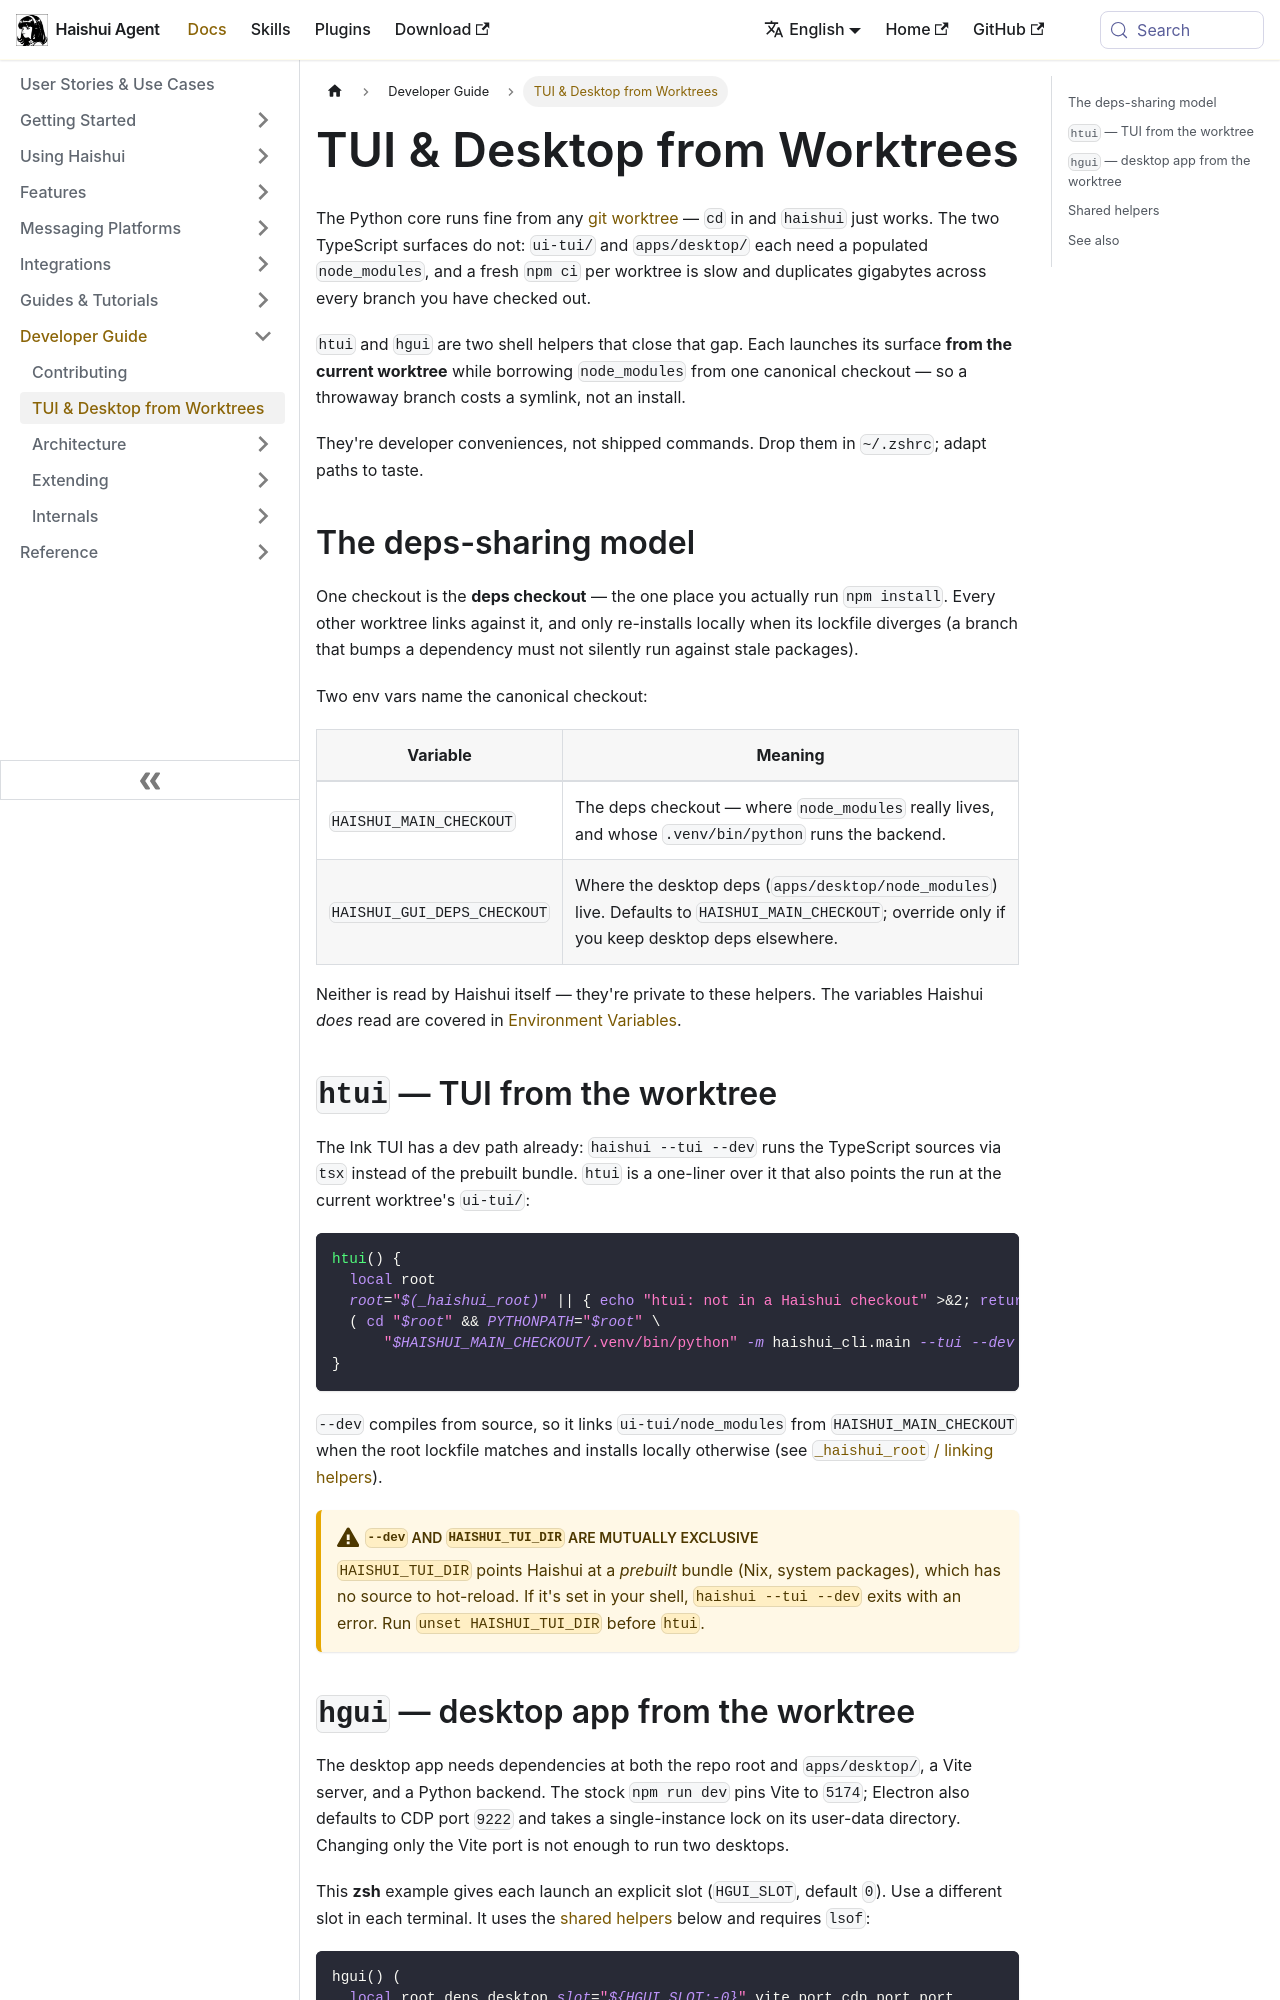

repository: aiqinghaiwork163/haishui-agent · page: docs/developer-guide/worktree-ui-dev/index.html · generator: docusaurus

---
sidebar_position: 5
title: "TUI & Desktop from Worktrees"
description: "Run the Ink TUI and Electron desktop app from a git worktree without a full npm install per checkout"
---

# TUI & Desktop from Worktrees

The Python core runs fine from any [git worktree](../user-guide/git-worktrees.md) — `cd` in and `haishui` just works. The two TypeScript surfaces do not: `ui-tui/` and `apps/desktop/` each need a populated `node_modules`, and a fresh `npm ci` per worktree is slow and duplicates gigabytes across every branch you have checked out.

`htui` and `hgui` are two shell helpers that close that gap. Each launches its surface **from the current worktree** while borrowing `node_modules` from one canonical checkout — so a throwaway branch costs a symlink, not an install.

They're developer conveniences, not shipped commands. Drop them in `~/.zshrc`; adapt paths to taste.

## The deps-sharing model

One checkout is the **deps checkout** — the one place you actually run `npm install`. Every other worktree links against it, and only re-installs locally when its lockfile diverges (a branch that bumps a dependency must not silently run against stale packages).

```mermaid
flowchart TD
    A[htui / hgui in a worktree] --> B{package-lock.json<br/>matches deps checkout?}
    B -- yes --> C[symlink node_modules<br/>from deps checkout]
    B -- no --> D[local npm ci<br/>in this worktree]
    C --> E[launch surface]
    D --> E
```

Two env vars name the canonical checkout:

| Variable | Meaning |
|----------|---------|
| `HAISHUI_MAIN_CHECKOUT` | The deps checkout — where `node_modules` really lives, and whose `.venv/bin/python` runs the backend. |
| `HAISHUI_GUI_DEPS_CHECKOUT` | Where the desktop deps (`apps/desktop/node_modules`) live. Defaults to `HAISHUI_MAIN_CHECKOUT`; override only if you keep desktop deps elsewhere. |

Neither is read by Haishui itself — they're private to these helpers. The variables Haishui *does* read are covered in [Environment Variables](../reference/environment-variables.md).

## `htui` — TUI from the worktree

The Ink TUI has a dev path already: `haishui --tui --dev` runs the TypeScript sources via `tsx` instead of the prebuilt bundle. `htui` is a one-liner over it that also points the run at the current worktree's `ui-tui/`:

```bash
htui() {
  local root
  root="$(_haishui_root)" || { echo "htui: not in a Haishui checkout" >&2; return 1; }
  ( cd "$root" && PYTHONPATH="$root" \
      "$HAISHUI_MAIN_CHECKOUT/.venv/bin/python" -m haishui_cli.main --tui --dev "$@" )
}
```

`--dev` compiles from source, so it links `ui-tui/node_modules` from `HAISHUI_MAIN_CHECKOUT` when the root lockfile matches and installs locally otherwise (see [`_haishui_root` / linking helpers](#shared-helpers)).

:::warning `--dev` and `HAISHUI_TUI_DIR` are mutually exclusive
`HAISHUI_TUI_DIR` points Haishui at a *prebuilt* bundle (Nix, system packages), which has no source to hot-reload. If it's set in your shell, `haishui --tui --dev` exits with an error. Run `unset HAISHUI_TUI_DIR` before `htui`.
:::
